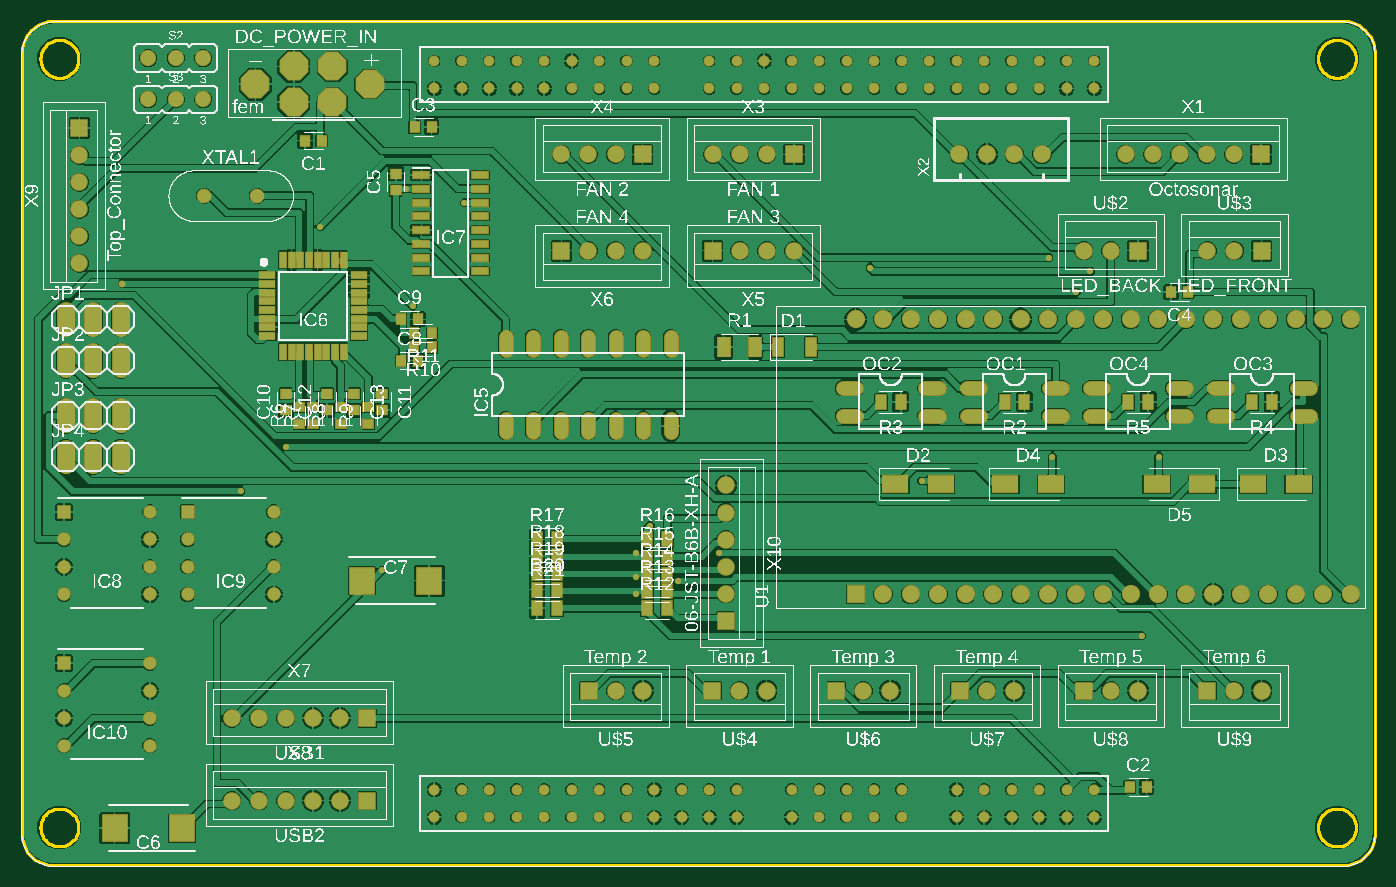
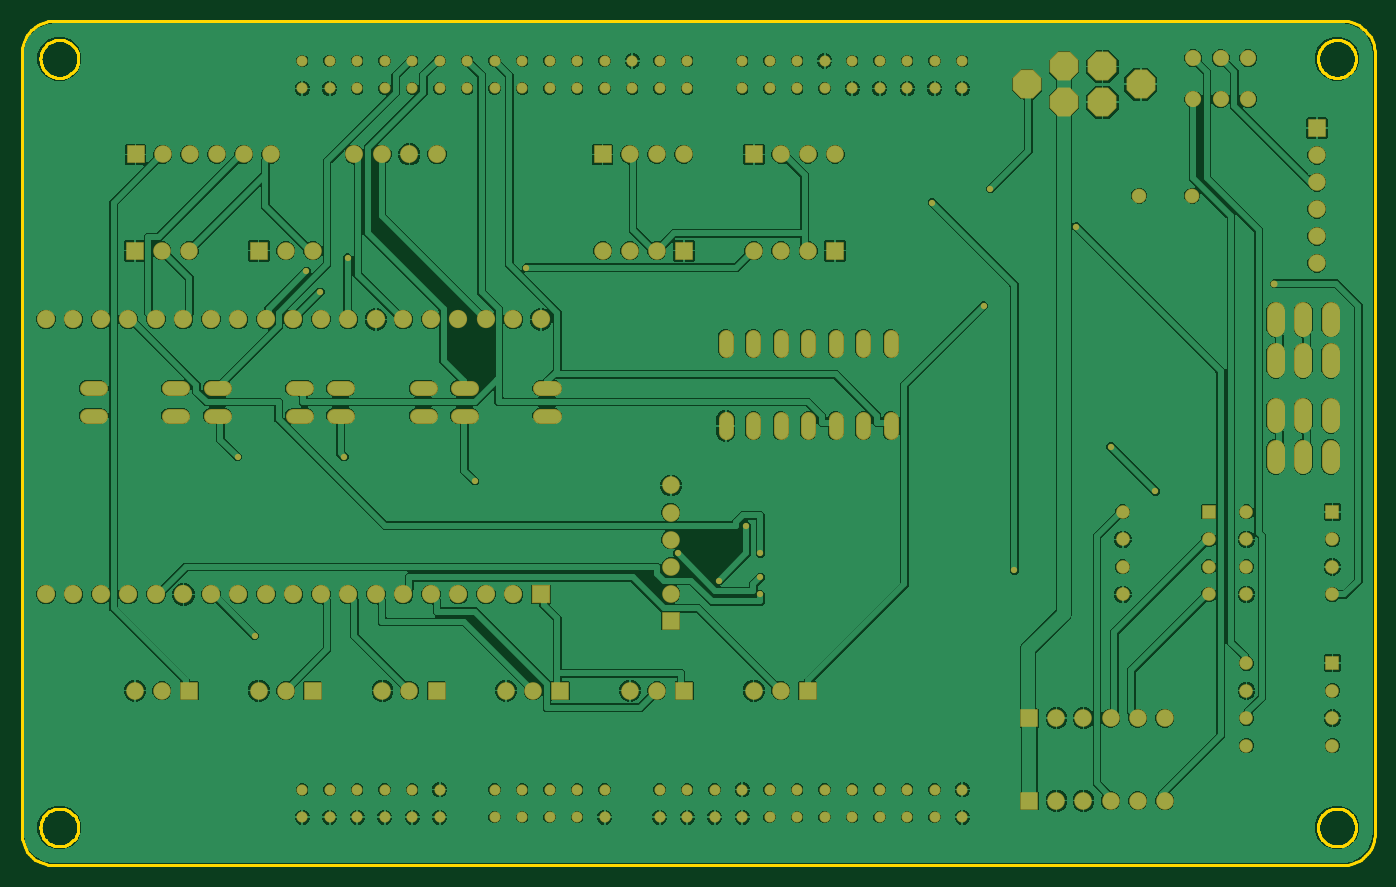
Circuit board: 7 layer files. Board 125.0 x 78.0 mm.
- bottom_copper: copper_bottom.gbr (158341 bytes)
- top_copper: copper_top.gbr (199648 bytes)
- outline: profile.gbr (9475 bytes)
- top_silk: silkscreen_top.gbr (620070 bytes)
- bottom_mask: soldermask_bottom.gbr (7539 bytes)
- top_mask: soldermask_top.gbr (10420 bytes)
- paste: solderpaste_top.gbr (3049 bytes)

=== bottom_copper: copper_bottom.gbr (158341 bytes, source omitted) ===
=== top_copper: copper_top.gbr (199648 bytes, source omitted) ===
=== outline: profile.gbr (9475 bytes, source omitted) ===
=== top_silk: silkscreen_top.gbr (620070 bytes, source omitted) ===
=== bottom_mask: soldermask_bottom.gbr (7539 bytes, source omitted) ===
=== top_mask: soldermask_top.gbr (10420 bytes, source omitted) ===
=== paste: solderpaste_top.gbr ===
G04 EAGLE Gerber RS-274X export*
G75*
%MOMM*%
%FSLAX34Y34*%
%LPD*%
%INSolderpaste Top*%
%IPPOS*%
%AMOC8*
5,1,8,0,0,1.08239X$1,22.5*%
G01*
G04 Define Apertures*
%ADD10R,0.961800X1.711800*%
%ADD11R,1.164600X1.815300*%
%ADD12R,1.031200X1.420200*%
%ADD13R,2.392000X1.565300*%
%ADD14R,0.920900X0.970200*%
%ADD15R,1.475000X0.600000*%
%ADD16R,0.600000X1.475000*%
%ADD17R,1.525000X0.650000*%
%ADD18R,0.970200X0.920900*%
%ADD19R,2.350000X2.450000*%
%ADD20R,0.798700X0.973900*%
%ADD21R,0.973900X0.798700*%
D10*
X73650Y88900D03*
X104150Y88900D03*
D11*
X23346Y88900D03*
X52854Y88900D03*
D12*
X301295Y38100D03*
X282905Y38100D03*
X186995Y38100D03*
X168605Y38100D03*
X529895Y38100D03*
X511505Y38100D03*
X415595Y38100D03*
X397205Y38100D03*
D13*
X182121Y-38100D03*
X224279Y-38100D03*
X512321Y-38100D03*
X554479Y-38100D03*
X283721Y-38100D03*
X325879Y-38100D03*
X465579Y-38100D03*
X423421Y-38100D03*
D14*
X-347854Y279400D03*
X-363346Y279400D03*
X398654Y-317500D03*
X414146Y-317500D03*
X-261746Y292100D03*
X-246254Y292100D03*
X452246Y139700D03*
X436754Y139700D03*
D15*
X-397980Y155000D03*
X-397980Y147000D03*
X-397980Y139000D03*
X-397980Y131000D03*
X-397980Y123000D03*
X-397980Y115000D03*
X-397980Y107000D03*
X-397980Y99000D03*
D16*
X-383600Y84620D03*
X-375600Y84620D03*
X-367600Y84620D03*
X-359600Y84620D03*
X-351600Y84620D03*
X-343600Y84620D03*
X-335600Y84620D03*
X-327600Y84620D03*
D15*
X-313220Y99000D03*
X-313220Y107000D03*
X-313220Y115000D03*
X-313220Y123000D03*
X-313220Y131000D03*
X-313220Y139000D03*
X-313220Y147000D03*
X-313220Y155000D03*
D16*
X-327600Y169380D03*
X-335600Y169380D03*
X-343600Y169380D03*
X-351600Y169380D03*
X-359600Y169380D03*
X-367600Y169380D03*
X-375600Y169380D03*
X-383600Y169380D03*
D17*
X-255720Y247650D03*
X-255720Y234950D03*
X-255720Y222250D03*
X-255720Y209550D03*
X-255720Y196850D03*
X-255720Y184150D03*
X-255720Y171450D03*
X-255720Y158750D03*
X-201480Y158750D03*
X-201480Y171450D03*
X-201480Y184150D03*
X-201480Y196850D03*
X-201480Y209550D03*
X-201480Y222250D03*
X-201480Y234950D03*
X-201480Y247650D03*
D18*
X-279400Y233554D03*
X-279400Y249046D03*
D19*
X-477000Y-355600D03*
X-539000Y-355600D03*
X-310400Y-127000D03*
X-248400Y-127000D03*
D14*
X-274446Y76200D03*
X-258954Y76200D03*
X-274446Y114300D03*
X-258954Y114300D03*
D18*
X-381000Y30354D03*
X-381000Y45846D03*
X-342900Y30354D03*
X-342900Y45846D03*
X-292100Y45846D03*
X-292100Y30354D03*
X-317500Y45846D03*
X-317500Y30354D03*
D20*
X-245848Y88900D03*
X-262152Y88900D03*
X-245848Y101600D03*
X-262152Y101600D03*
D21*
X-368300Y17248D03*
X-368300Y33552D03*
X-355600Y17248D03*
X-355600Y33552D03*
X-330200Y17248D03*
X-330200Y33552D03*
X-304800Y17248D03*
X-304800Y33552D03*
D12*
X-47295Y-152400D03*
X-28905Y-152400D03*
X-47295Y-136928D03*
X-28905Y-136928D03*
X-47295Y-121456D03*
X-28905Y-121456D03*
X-47295Y-105984D03*
X-28905Y-105984D03*
X-47295Y-88900D03*
X-28905Y-88900D03*
X-148895Y-88900D03*
X-130505Y-88900D03*
X-148895Y-104372D03*
X-130505Y-104372D03*
X-148895Y-119844D03*
X-130505Y-119844D03*
X-148895Y-135316D03*
X-130505Y-135316D03*
X-148895Y-152400D03*
X-130505Y-152400D03*
M02*

